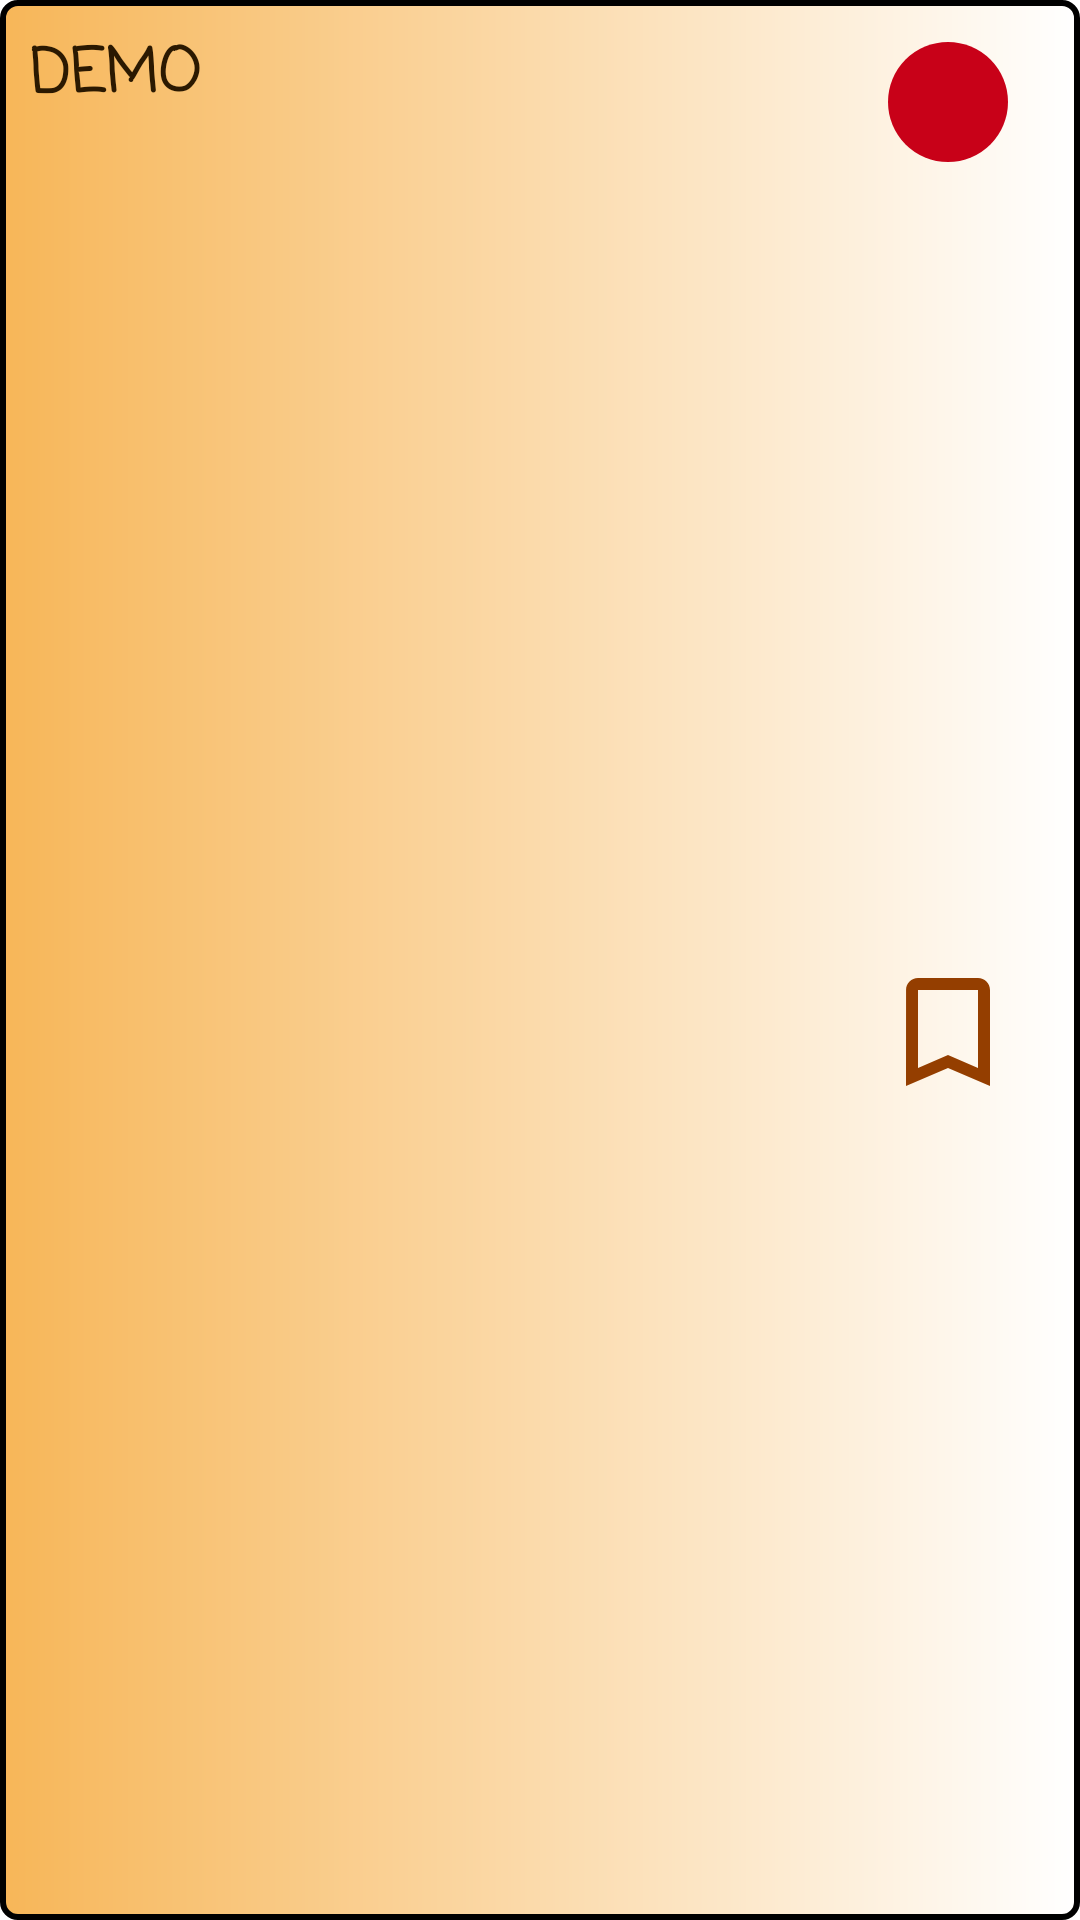

Produce the Android XML layout that renders to this screen, including the resource entries it uses.
<!-- AndroidManifest.xml: application theme Theme.MCQQuizApp -->
<!-- res/layout/listitem_layout.xml -->
<?xml version="1.0" encoding="utf-8"?>
<androidx.constraintlayout.widget.ConstraintLayout xmlns:android="http://schemas.android.com/apk/res/android"
    xmlns:app="http://schemas.android.com/apk/res-auto"
    android:layout_width="match_parent"
    android:layout_height="120dp"
    android:layout_margin="5dp"
    android:background="@drawable/item_background">

    <androidx.constraintlayout.widget.Barrier
        android:id="@+id/barrier"
        android:layout_width="wrap_content"
        android:layout_height="wrap_content"
        app:barrierDirection="left"
        app:constraint_referenced_ids="status_image,bookmark_image" />

    <LinearLayout
        android:layout_width="0dp"
        android:layout_height="match_parent"
        app:layout_constraintBottom_toBottomOf="parent"
        app:layout_constraintEnd_toEndOf="@id/barrier"
        app:layout_constraintStart_toStartOf="parent"
        app:layout_constraintTop_toTopOf="parent">

        <TextView
            android:id="@+id/question_text_view"
            style="@style/Textstyle2"
            android:layout_width="match_parent"
            android:layout_height="wrap_content"
            android:layout_margin="10dp"
            android:text="@string/demo_name"
            android:textColor="@color/text_color"
            android:textSize="20sp"
            android:textStyle="bold" />
    </LinearLayout>

    <ImageView
        android:id="@+id/status_image"
        android:layout_width="wrap_content"
        android:layout_height="wrap_content"
        android:focusable="false"
        android:layout_marginTop="10dp"
        android:contentDescription="@string/answer_status"
        android:src="@drawable/ques_status_0"
        app:layout_constraintEnd_toEndOf="@+id/bookmark_image"
        app:layout_constraintStart_toStartOf="@+id/bookmark_image"
        app:layout_constraintTop_toTopOf="parent" />

    <ImageView
        android:id="@+id/bookmark_image"
        android:layout_width="wrap_content"
        android:layout_height="wrap_content"
        android:layout_marginEnd="20dp"
        android:focusable="false"
        android:layout_marginBottom="10dp"
        android:contentDescription="@string/bookmark_button"
        android:src="@drawable/bookmark_off"
        app:layout_constraintBottom_toBottomOf="parent"
        app:layout_constraintEnd_toEndOf="parent"
        app:layout_constraintStart_toStartOf="@id/barrier"
        app:layout_constraintTop_toBottomOf="@id/status_image" />


</androidx.constraintlayout.widget.ConstraintLayout>
<!-- resources referenced by this layout -->
<resources>
  <color name="text_color">#2B1901</color>
  <!-- drawable bookmark_off (drawable) -->
  <vector android:height="48dp" android:tint="#943E00"
      android:viewportHeight="24" android:viewportWidth="24"
      android:width="48dp" xmlns:android="http://schemas.android.com/apk/res/android">
      <path android:fillColor="@android:color/white" android:pathData="M17,3L7,3c-1.1,0 -1.99,0.9 -1.99,2L5,21l7,-3 7,3L19,5c0,-1.1 -0.9,-2 -2,-2zM17,18l-5,-2.18L7,18L7,5h10v13z"/>
  </vector>
  <!-- drawable item_background (drawable) -->
  <?xml version="1.0" encoding="utf-8"?>
  <shape xmlns:android="http://schemas.android.com/apk/res/android"
      android:shape="rectangle">
      <corners android:radius="5dp" />
      <stroke
          android:width="2dp"
          android:color="@color/black" />
      <gradient
          android:endColor="@color/white"
          android:startColor="@color/splash_bg" />
  </shape>
  <!-- drawable ques_status_0 (drawable) -->
  <vector android:height="48dp" android:tint="#C80118"
      android:viewportHeight="24" android:viewportWidth="24"
      android:width="48dp" xmlns:android="http://schemas.android.com/apk/res/android">
      <path android:fillColor="@android:color/white" android:pathData="M12,12m-10,0a10,10 0,1 1,20 0a10,10 0,1 1,-20 0"/>
  </vector>
  <string name="answer_status">Answer Status</string>
  <string name="bookmark_button">Bookmark button</string>
  <string name="demo_name">DEMO</string>
  <style name="Textstyle2" parent="Textstyle1">
          <item name="android:textColor">@color/textcolor2</item>
      </style>
  <style name="Theme.MCQQuizApp" parent="Theme.MaterialComponents.Light.DarkActionBar">
          
          <item name="colorPrimary">@color/purple_500</item>
          <item name="colorPrimaryVariant">@color/purple_700</item>
          <item name="colorOnPrimary">@color/white</item>
          
          <item name="colorSecondary">@color/teal_200</item>
          <item name="colorSecondaryVariant">@color/teal_700</item>
          <item name="colorOnSecondary">@color/black</item>
          
          <item name="android:statusBarColor" tools:targetApi="l">?attr/colorPrimaryVariant</item>
          
      </style>
  <color name="black">#FF000000</color>
  <color name="white">#FFFFFFFF</color>
  <color name="splash_bg">#F7B658</color>
  <style name="Textstyle1">
          <item name="android:textSize">30sp</item>
          <item name="android:layout_height">wrap_content</item>
          <item name="android:layout_width">wrap_content</item>
          <item name="android:fontFamily">casual</item>
          <item name="android:textColor">@color/text_color</item>
      </style>
  <color name="textcolor2">#885100</color>
  <color name="purple_500">#8A5200</color>
  <color name="purple_700">#FFA521</color>
  <color name="teal_200">#FF03DAC5</color>
  <color name="teal_700">#FF018786</color>
</resources>
